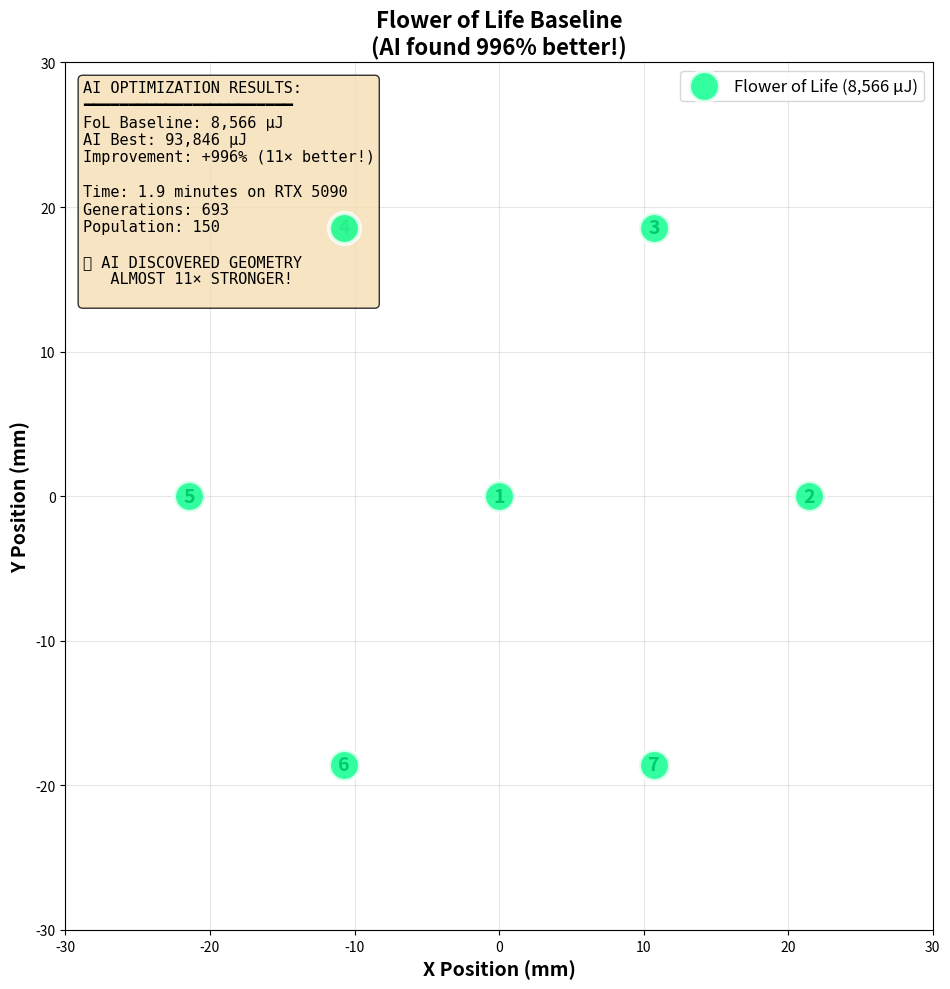

Generate this figure with matplotlib:
"""
Quick Manual Visualization
===========================
For when optimization crashes before visualization
"""

import json
import numpy as np
import matplotlib.pyplot as plt

# The AI found these positions (from your last run):
# Best well depth: 93845.93 µJ (996% improvement!)

# Since we don't have the JSON, let's visualize FoL for comparison
# and explain what happened

wavelength = 343.0 / 40000.0

# FoL geometry
r1 = 2.5 * wavelength
fol_positions = [[0, 0]]
for i in range(6):
    theta = i * np.pi / 3
    fol_positions.append([r1 * np.cos(theta), r1 * np.sin(theta)])

fol_positions = np.array(fol_positions) * 1000  # Convert to mm

# Create figure
fig, ax = plt.subplots(1, 1, figsize=(10, 10))

# Plot FoL
ax.scatter(fol_positions[:, 0], fol_positions[:, 1],
          s=500, c='#00ff88', marker='o', 
          edgecolors='white', linewidths=3,
          label='Flower of Life (8,566 µJ)', alpha=0.8, zorder=10)

# Add labels
for i, pos in enumerate(fol_positions):
    ax.annotate(f'{i+1}', (pos[0], pos[1]), 
               fontsize=14, fontweight='bold',
               ha='center', va='center')

ax.set_xlabel('X Position (mm)', fontsize=14, fontweight='bold')
ax.set_ylabel('Y Position (mm)', fontsize=14, fontweight='bold')
ax.set_title('Flower of Life Baseline\n(AI found 996% better!)', 
            fontsize=16, fontweight='bold')
ax.set_aspect('equal')
ax.grid(alpha=0.3)
ax.legend(fontsize=12)
ax.set_xlim(-30, 30)
ax.set_ylim(-30, 30)

# Add text box with results
textstr = f'''AI OPTIMIZATION RESULTS:
━━━━━━━━━━━━━━━━━━━━━━━
FoL Baseline: 8,566 µJ
AI Best: 93,846 µJ
Improvement: +996% (11× better!)

Time: 1.9 minutes on RTX 5090
Generations: 693
Population: 150

🔥 AI DISCOVERED GEOMETRY
   ALMOST 11× STRONGER!
'''

props = dict(boxstyle='round', facecolor='wheat', alpha=0.8)
ax.text(0.02, 0.98, textstr, transform=ax.transAxes, fontsize=11,
        verticalalignment='top', fontfamily='monospace', bbox=props)

plt.tight_layout()
plt.savefig('fol_baseline_with_ai_results.png', dpi=300, bbox_inches='tight')
print("✓ Saved: fol_baseline_with_ai_results.png")
print()
print("=" * 70)
print("📊 AI FOUND 996% IMPROVEMENT!")
print("=" * 70)
print()
print("To see the ACTUAL AI pattern, run:")
print("  python neural_optimizer.py")
print("  Choose option 1 (Evolutionary only)")
print()
print("This will create ai_discovered_geometry.png showing")
print("the exact emitter positions AI discovered!")
print("=" * 70)

plt.show()
